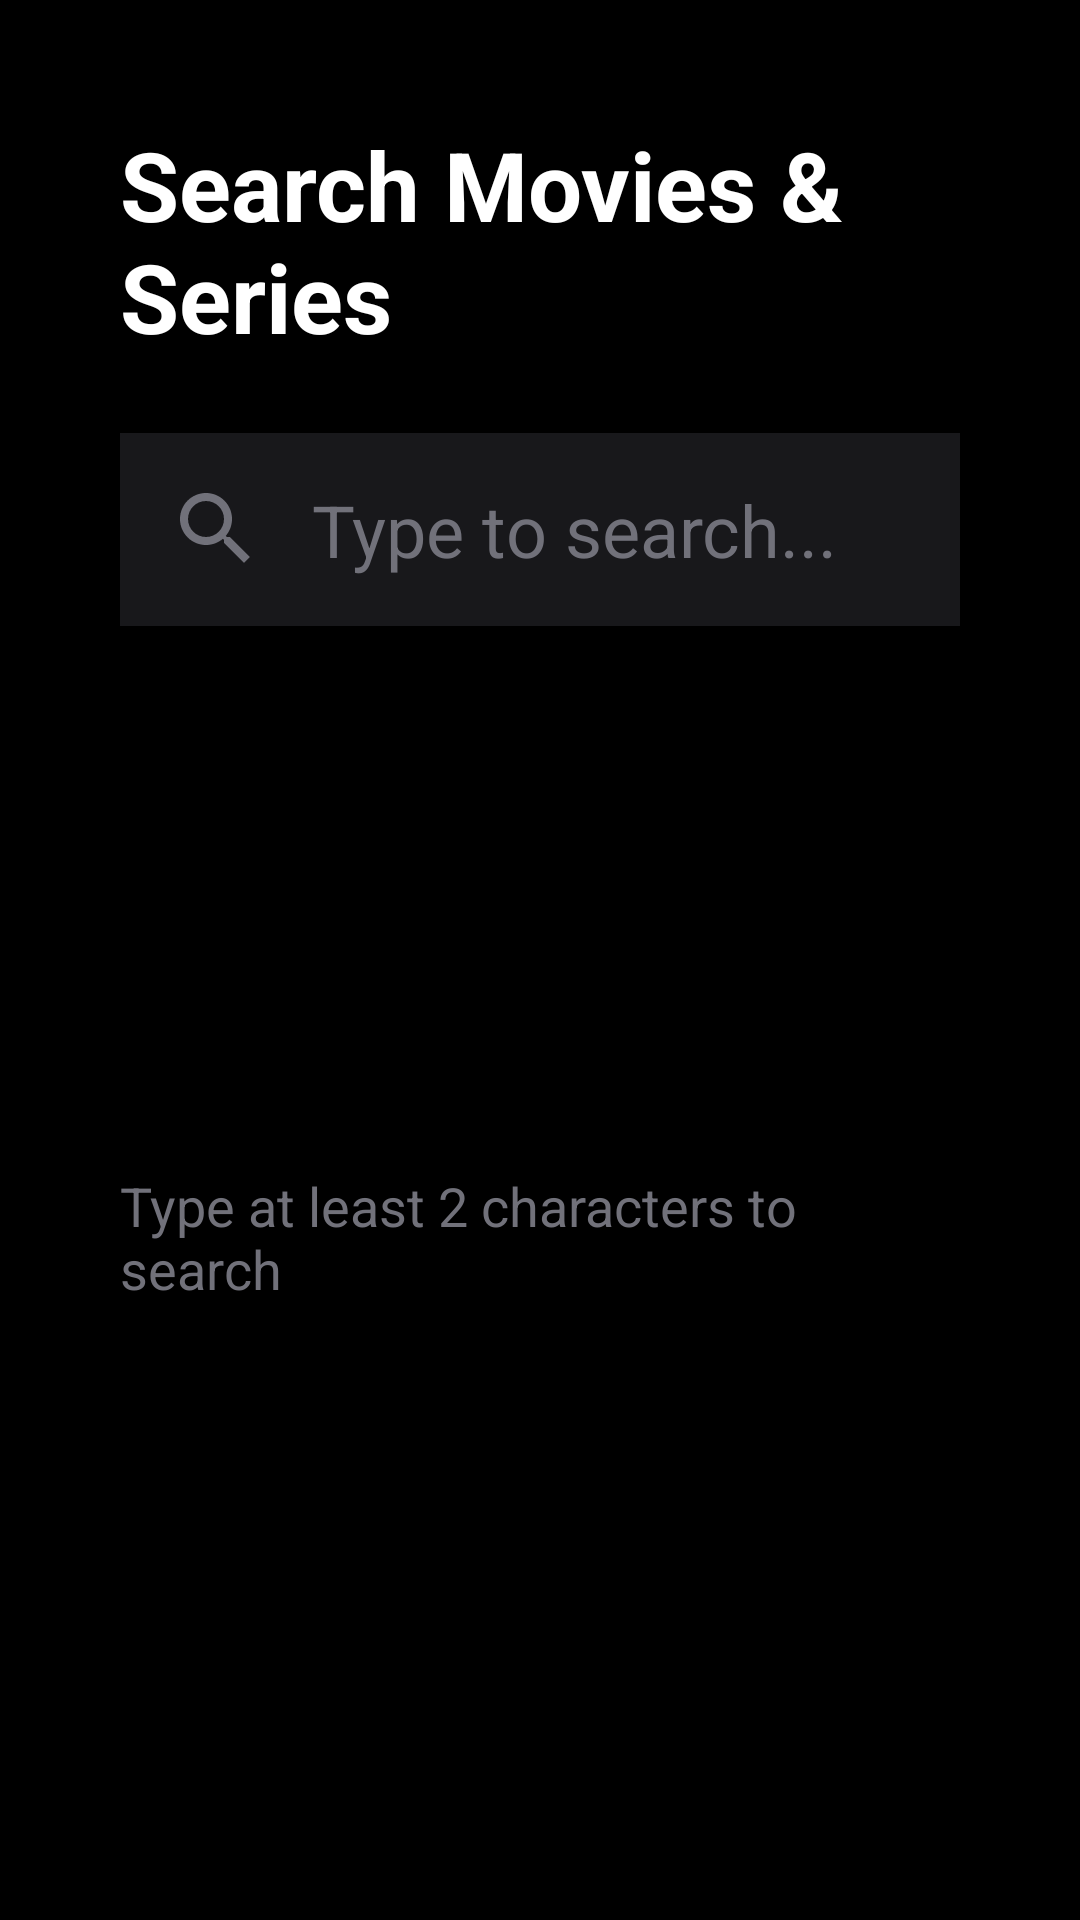

Layout XML and referenced resources for this Android screen:
<!-- AndroidManifest.xml: application theme AppTheme -->
<!-- res/layout/component_refactored_search.xml -->
<?xml version="1.0" encoding="utf-8"?>
<LinearLayout xmlns:android="http://schemas.android.com/apk/res/android"
    android:layout_width="match_parent"
    android:layout_height="match_parent"
    android:orientation="vertical"
    android:background="#FF000000"
    android:paddingStart="40dp"
    android:paddingEnd="40dp"
    android:paddingTop="40dp"
    android:paddingBottom="40dp">

    
    <TextView
        android:layout_width="wrap_content"
        android:layout_height="wrap_content"
        android:text="Search Movies &amp; Series"
        android:textColor="#ffffff"
        android:textSize="32sp"
        android:textStyle="bold"
        android:layout_marginBottom="24dp" />

    
    <LinearLayout
        android:layout_width="match_parent"
        android:layout_height="wrap_content"
        android:orientation="horizontal"
        android:background="#18181b"
        android:padding="16dp"
        android:layout_marginBottom="16dp">

        <ImageView
            android:layout_width="32dp"
            android:layout_height="32dp"
            android:src="@drawable/ic_search"
            android:layout_marginEnd="16dp"
            android:tint="#71717a" />

        <EditText
            android:id="@+id/search_input"
            android:layout_width="0dp"
            android:layout_height="wrap_content"
            android:layout_weight="1"
            android:hint="Type to search..."
            android:textColor="#ffffff"
            android:textColorHint="#71717a"
            android:background="@android:color/transparent"
            android:textSize="24sp"
            android:inputType="text"
            android:imeOptions="actionSearch"
            android:singleLine="true"
            android:focusable="true"
            android:focusableInTouchMode="true" />
    </LinearLayout>

    
    <LinearLayout
        android:id="@+id/provider_toggle_container"
        android:layout_width="match_parent"
        android:layout_height="wrap_content"
        android:orientation="horizontal"
        android:gravity="start"
        android:layout_marginBottom="16dp"
        android:visibility="gone">
        
        
    </LinearLayout>

    
    <FrameLayout
        android:layout_width="match_parent"
        android:layout_height="0dp"
        android:layout_weight="1">

        <androidx.recyclerview.widget.RecyclerView
            android:id="@+id/search_results_recycler"
            android:layout_width="match_parent"
            android:layout_height="match_parent"
            android:clipToPadding="false"
            android:paddingBottom="20dp" />

        <ProgressBar
            android:id="@+id/search_progress"
            android:layout_width="wrap_content"
            android:layout_height="wrap_content"
            android:layout_gravity="center"
            android:visibility="gone"
            android:indeterminateTint="#ef4444" />

        <TextView
            android:id="@+id/search_empty"
            android:layout_width="wrap_content"
            android:layout_height="wrap_content"
            android:layout_gravity="center"
            android:text="Type at least 2 characters to search"
            android:textColor="#71717a"
            android:textSize="18sp"
            android:visibility="visible" />

        <TextView
            android:id="@+id/search_error"
            android:layout_width="wrap_content"
            android:layout_height="wrap_content"
            android:layout_gravity="center"
            android:textColor="#ef4444"
            android:textSize="18sp"
            android:visibility="gone" />

    </FrameLayout>

</LinearLayout>
<!-- resources referenced by this layout -->
<resources>
  <!-- drawable ic_search (drawable) -->
  <vector xmlns:android="http://schemas.android.com/apk/res/android"
      android:width="24dp"
      android:height="24dp"
      android:viewportWidth="24"
      android:viewportHeight="24">
      <path
          android:fillColor="@color/nav_icon_color"
          android:pathData="M15.5,14h-0.79l-0.28,-0.27C15.41,12.59 16,11.11 16,9.5 16,5.91 13.09,3 9.5,3S3,5.91 3,9.5 5.91,16 9.5,16c1.61,0 3.09,-0.59 4.23,-1.57l0.27,0.28v0.79l5,4.99L20.49,19l-4.99,-5zM9.5,14C7.01,14 5,11.99 5,9.5S7.01,5 9.5,5 14,7.01 14,9.5 11.99,14 9.5,14z"/>
  </vector>
  <style name="AppTheme" parent="@android:style/Theme.Material.NoActionBar.Fullscreen">
          <item name="android:windowBackground">@color/content_bg</item>
          <item name="android:colorPrimary">@color/nav_selected_border</item>
      </style>
  <color name="content_bg">#09090b</color>
  <color name="nav_selected_border">#00bcd4</color>
</resources>
